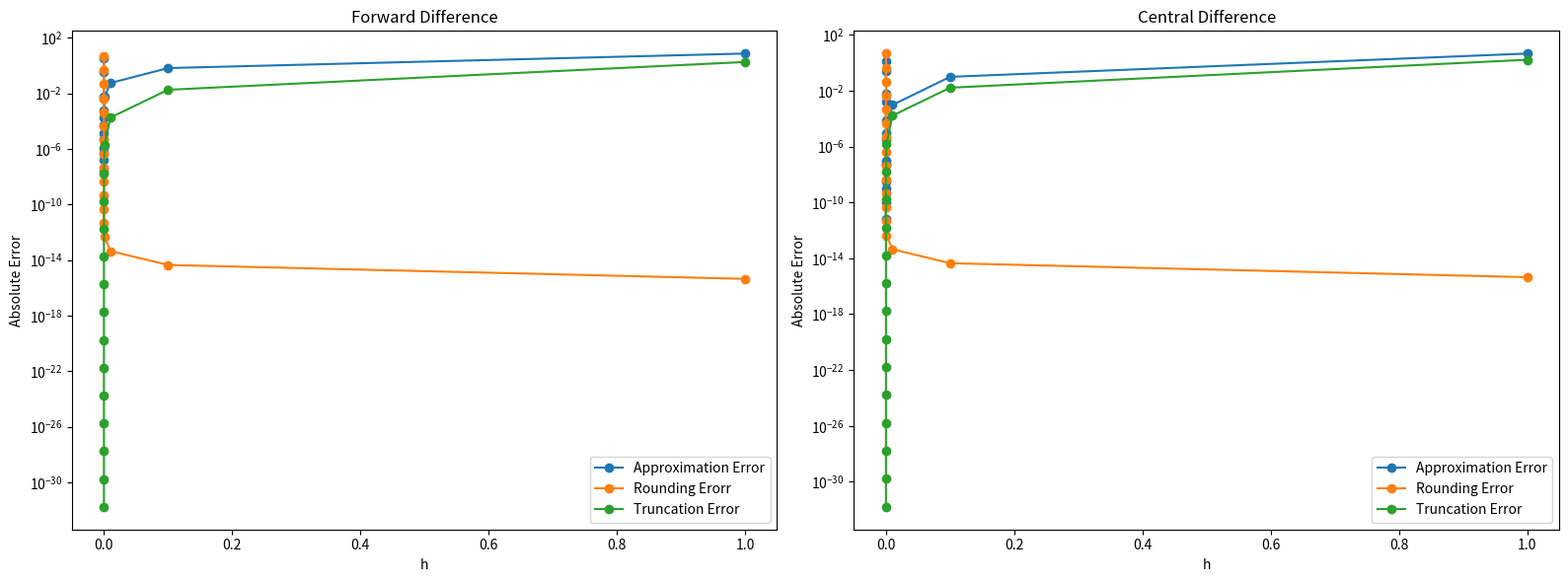

Generate this figure with matplotlib:
import numpy as np
import sympy as sp
import matplotlib.pyplot as plt
import sys
epsilon=np.finfo(float).eps



def f(x):
    return np.tan(x)
def f_prime(x):
    return 1/np.cos(x)**2

def f_prime_prime(x):
    return 2*np.tan(x)/(np.cos(x)**2)

def f_prime_prime_prime(x):
    return 2*(1/np.cos(x)**2)**2 + 2*np.tan(x)*(-2*np.tan(x)/np.cos(x)**2)

def forward_diff(x,h,f):
    return (f(x+h)-f(x))/h

def central_diff(x,h,f):
    return (f(x+h)-f(x-h))/(2*h)

def h_value():
    h_values=[]
    for i in range(0,17):
        h_values.append(10**(-i))
    return h_values

def h_min_forward():
    return 2*np.sqrt(epsilon)/abs(f_prime_prime(1))

def h_min_central():
    return np.cbrt(3*epsilon/abs(f_prime_prime_prime(1)))

def errors(f,M,method):
    h_min=1
    h_values = h_value()
    num_diff_error = []
    rou_diff_error  =[]
    tru_diff_error = []
    for h in h_values:
        num_diff_error.append(abs(method(1,h,f)-f_prime(1)))
        rou_diff_error.append(2*epsilon/h)
        tru_diff_error.append(M/6*h**2)
        if(h_min>abs(method(1,h,f)-f_prime(1))):
            h_min=abs(method(1,h,f)-f_prime(1))
    return num_diff_error,rou_diff_error,tru_diff_error,h_min

def main(f):
    h_values = h_value()
    num_diff_error, rou_diff_error, tru_diff_error,h_min = errors(f, abs(f_prime_prime(1)), forward_diff)
    num_diff_error2, rou_diff_error2, tru_diff_error2 ,h_min2= errors(f, abs(f_prime_prime_prime(1)), central_diff)
    
    plt.figure(figsize=(16, 6))
    plt.subplot(1, 2, 1)
    plt.plot(h_values, num_diff_error, label='Approximation Error', marker='o')
    plt.plot(h_values, rou_diff_error, label='Rounding Erorr', marker='o')
    plt.plot(h_values, tru_diff_error, label='Truncation Error', marker='o')
    plt.yscale('log')
    plt.xlabel('h')
    plt.ylabel('Absolute Error')
    plt.title('Forward Difference')
    plt.legend()
    plt.subplot(1, 2, 2)
    plt.plot(h_values, num_diff_error2, label='Approximation Error', marker='o')
    plt.plot(h_values, rou_diff_error2, label='Rounding Error', marker='o')
    plt.plot(h_values, tru_diff_error2, label='Truncation Error', marker='o')
    plt.yscale('log')
    plt.xlabel('h')
    plt.ylabel('Absolute Error')
    plt.title('Central Difference')
    plt.legend()
    
    plt.tight_layout()
    plt.show()


    print(h_min_forward(),h_min_central())
    return h_min,h_min-h_min_forward(),h_min2,h_min2-h_min_central()


print(main(f))
